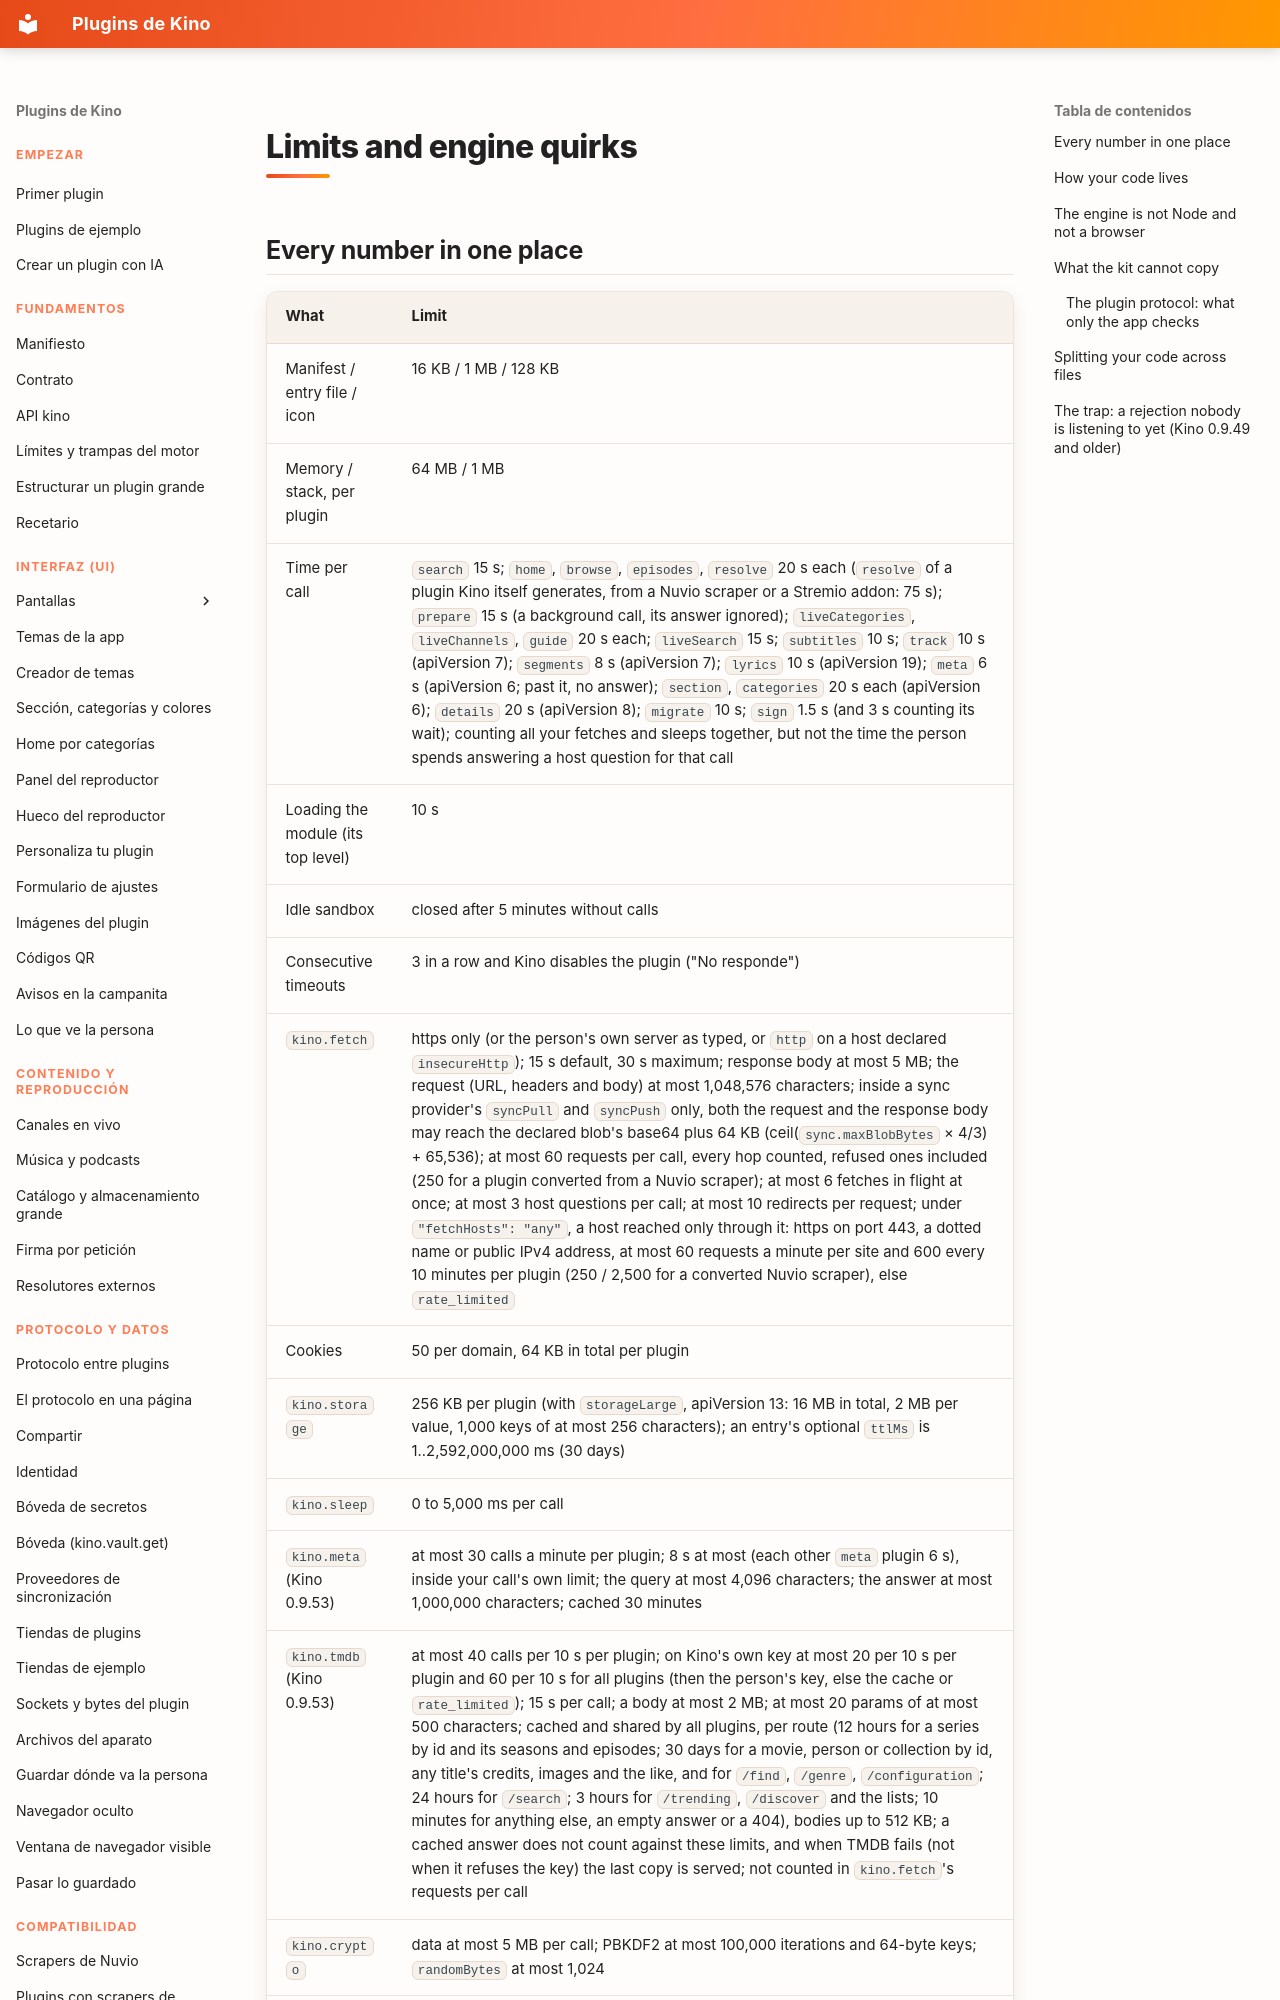

repository: kinotvapp/kino-plugins · page: engine-limits.en/index.html · generator: mkdocs

# Limits and engine quirks

## Every number in one place { #limits }

<!-- contract:limits:start -->
| What | Limit |
| --- | --- |
| Manifest / entry file / icon | 16 KB / 1 MB / 128 KB |
| Memory / stack, per plugin | 64 MB / 1 MB |
| Time per call | `search` 15 s; `home`, `browse`, `episodes`, `resolve` 20 s each (`resolve` of a plugin Kino itself generates, from a Nuvio scraper or a Stremio addon: 75 s); `prepare` 15 s (a background call, its answer ignored); `liveCategories`, `liveChannels`, `guide` 20 s each; `liveSearch` 15 s; `subtitles` 10 s; `track` 10 s (apiVersion 7); `segments` 8 s (apiVersion 7); `lyrics` 10 s (apiVersion 19); `meta` 6 s (apiVersion 6; past it, no answer); `section`, `categories` 20 s each (apiVersion 6); `details` 20 s (apiVersion 8); `migrate` 10 s; `sign` 1.5 s (and 3 s counting its wait); counting all your fetches and sleeps together, but not the time the person spends answering a host question for that call |
| Loading the module (its top level) | 10 s |
| Idle sandbox | closed after 5 minutes without calls |
| Consecutive timeouts | 3 in a row and Kino disables the plugin ("No responde") |
| `kino.fetch` | https only (or the person's own server as typed, or `http` on a host declared `insecureHttp`); 15 s default, 30 s maximum; response body at most 5 MB; the request (URL, headers and body) at most 1,048,576 characters; inside a sync provider's `syncPull` and `syncPush` only, both the request and the response body may reach the declared blob's base64 plus 64 KB (ceil(`sync.maxBlobBytes` × 4/3) + 65,536); at most 60 requests per call, every hop counted, refused ones included (250 for a plugin converted from a Nuvio scraper); at most 6 fetches in flight at once; at most 3 host questions per call; at most 10 redirects per request; under `"fetchHosts": "any"`, a host reached only through it: https on port 443, a dotted name or public IPv4 address, at most 60 requests a minute per site and 600 every 10 minutes per plugin (250 / 2,500 for a converted Nuvio scraper), else `rate_limited` |
| Cookies | 50 per domain, 64 KB in total per plugin |
| `kino.storage` | 256 KB per plugin (with `storageLarge`, apiVersion 13: 16 MB in total, 2 MB per value, 1,000 keys of at most 256 characters); an entry's optional `ttlMs` is 1..2,592,000,000 ms (30 days) |
| `kino.sleep` | 0 to 5,000 ms per call |
| `kino.meta` (Kino 0.9.53) | at most 30 calls a minute per plugin; 8 s at most (each other `meta` plugin 6 s), inside your call's own limit; the query at most 4,096 characters; the answer at most 1,000,000 characters; cached 30 minutes |
| `kino.tmdb` (Kino 0.9.53) | at most 40 calls per 10 s per plugin; on Kino's own key at most 20 per 10 s per plugin and 60 per 10 s for all plugins (then the person's key, else the cache or `rate_limited`); 15 s per call; a body at most 2 MB; at most 20 params of at most 500 characters; cached and shared by all plugins, per route (12 hours for a series by id and its seasons and episodes; 30 days for a movie, person or collection by id, any title's credits, images and the like, and for `/find`, `/genre`, `/configuration`; 24 hours for `/search`; 3 hours for `/trending`, `/discover` and the lists; 10 minutes for anything else, an empty answer or a 404), bodies up to 512 KB; a cached answer does not count against these limits, and when TMDB fails (not when it refuses the key) the last copy is served; not counted in `kino.fetch`'s requests per call |
| `kino.crypto` | data at most 5 MB per call; PBKDF2 at most 100,000 iterations and 64-byte keys; `randomBytes` at most 1,024 |
| `kino.ws` (apiVersion 13) | at most 4 open sockets per plugin (the fifth is refused with `limit`); at most 8 MiB (8,388,608 bytes) of received messages queued unread per socket, past that the socket closes with `limit`; a frame to send at most 786,000 bytes once decoded, also when sent as a `hex` or `base64` string (`too_large`); one `recv` waits at most 60 s; `wss://` to a declared, approved host only; memory: what is queued unread sits on Kino's heap (up to 32 MiB with every socket full), what you keep from it counts in your 64 MB sandbox; not measured on 1 GB TV boxes, so read what arrives and keep little |
| `byteSource` (apiVersion 13) | at most 2 open streams at once on the device (another is refused), and apart from them at
